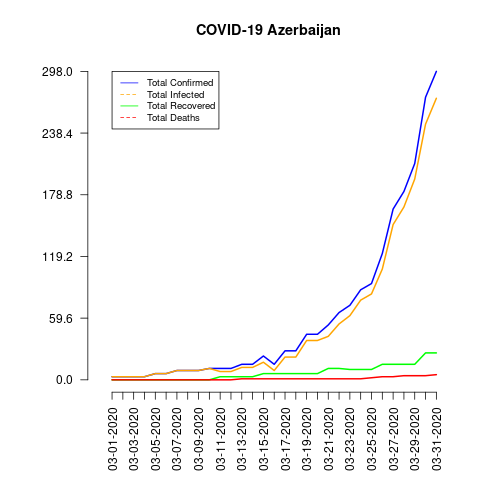

Source data for this figure (header and first rows):
date, total_confirmed, total_deaths, total_recovered, total_infected, mortality_rate, recovery_rate
03-01-2020, 3, 0, 0, 3, 0.0, 0.0
03-02-2020, 3, 0, 0, 3, 0.0, 0.0
03-03-2020, 3, 0, 0, 3, 0.0, 0.0
03-04-2020, 3, 0, 0, 3, 0.0, 0.0
03-05-2020, 6, 0, 0, 6, 0.0, 0.0
03-06-2020, 6, 0, 0, 6, 0.0, 0.0
03-07-2020, 9, 0, 0, 9, 0.0, 0.0
03-08-2020, 9, 0, 0, 9, 0.0, 0.0
03-09-2020, 9, 0, 0, 9, 0.0, 0.0
03-10-2020, 11, 0, 0, 11, 0.0, 0.0
03-11-2020, 11, 0, 3, 8, 0.0, 27.27
03-12-2020, 11, 0, 3, 8, 0.0, 27.27
03-13-2020, 15, 1, 3, 12, 6.67, 20.0
03-14-2020, 15, 1, 3, 12, 6.67, 20.0
03-15-2020, 23, 1, 6, 17, 4.35, 26.09
03-16-2020, 15, 1, 6, 9, 6.67, 40.0
03-17-2020, 28, 1, 6, 22, 3.57, 21.43
03-18-2020, 28, 1, 6, 22, 3.57, 21.43
03-19-2020, 44, 1, 6, 38, 2.27, 13.64
03-20-2020, 44, 1, 6, 38, 2.27, 13.64
03-21-2020, 53, 1, 11, 42, 1.89, 20.75
03-22-2020, 65, 1, 11, 54, 1.54, 16.92
03-23-2020, 72, 1, 10, 62, 1.39, 13.89
03-24-2020, 87, 1, 10, 77, 1.15, 11.49
03-25-2020, 93, 2, 10, 83, 2.15, 10.75
03-26-2020, 122, 3, 15, 107, 2.46, 12.3
03-27-2020, 165, 3, 15, 150, 1.82, 9.09
03-28-2020, 182, 4, 15, 167, 2.2, 8.24
03-29-2020, 209, 4, 15, 194, 1.91, 7.18
03-30-2020, 273, 4, 26, 247, 1.47, 9.52
03-31-2020, 298, 5, 26, 272, 1.68, 8.72
